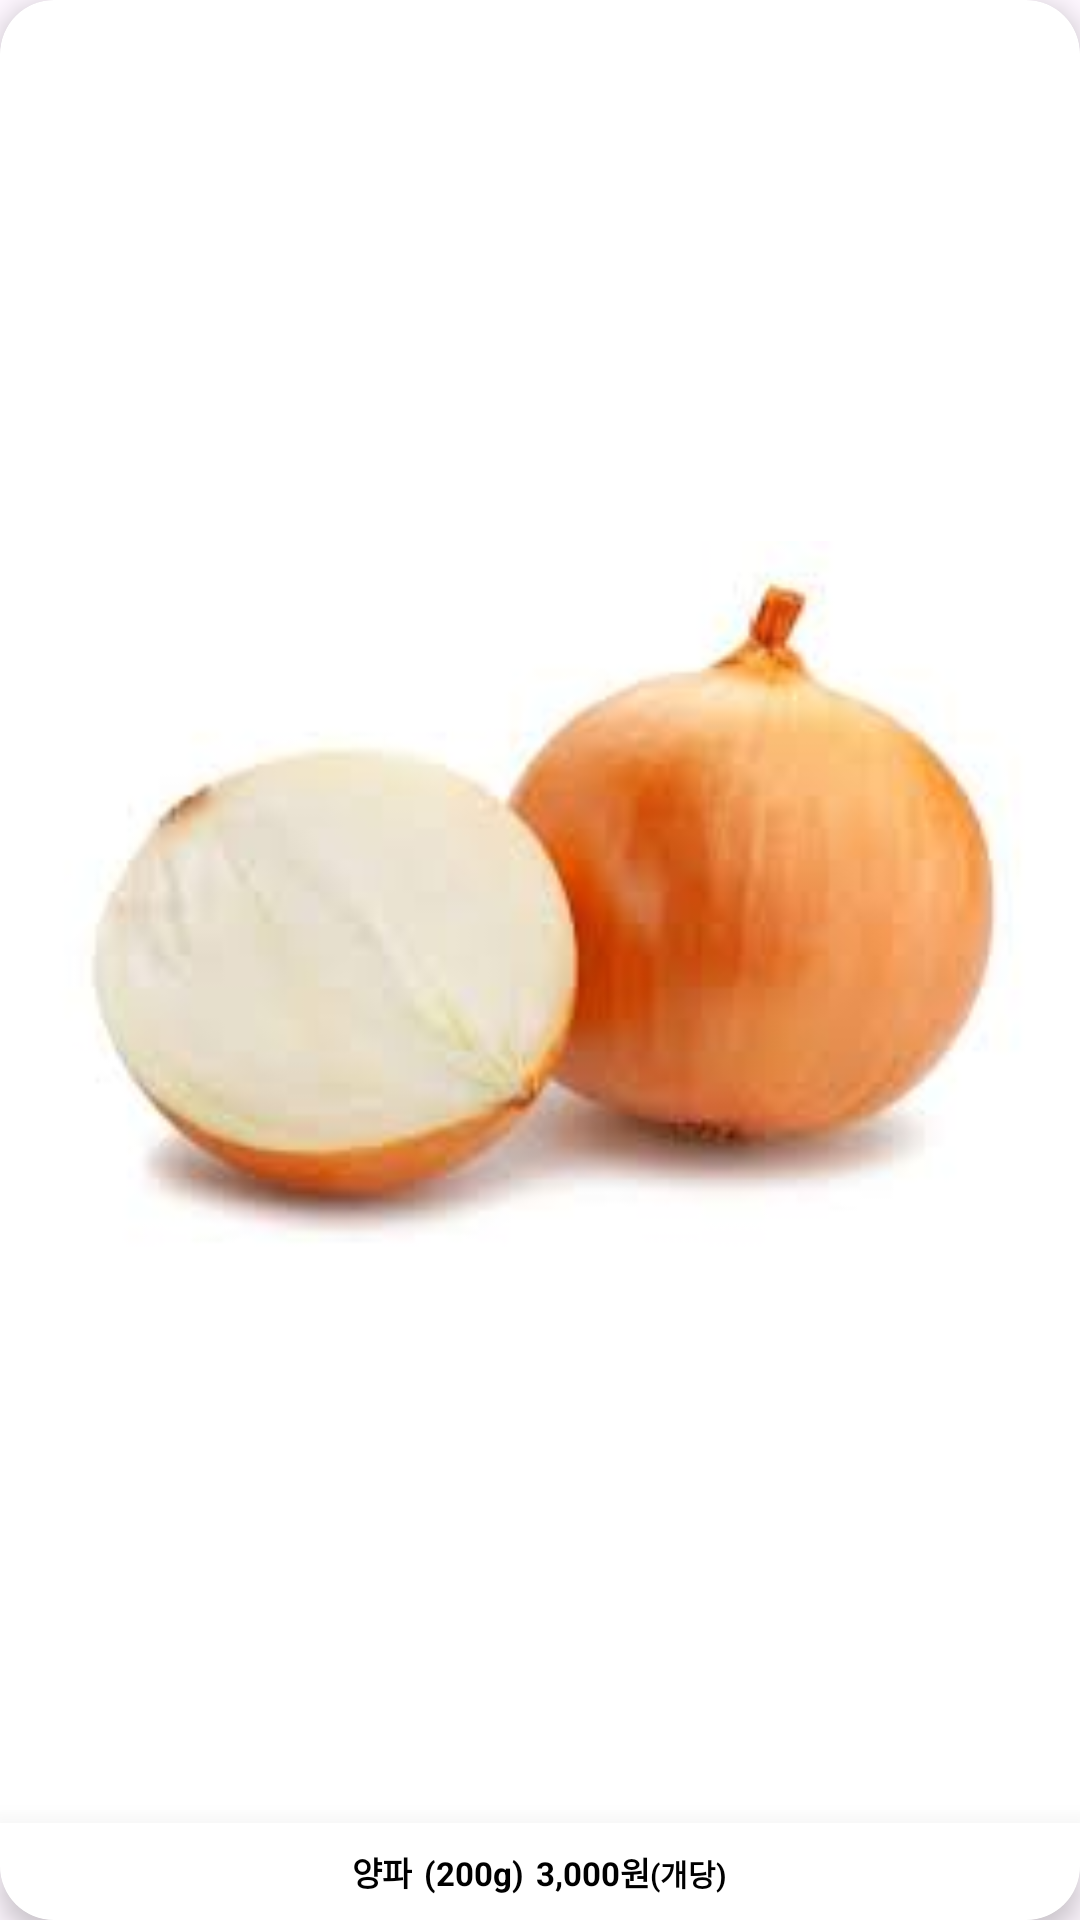

Here is an Android app screen rendered from its layout file. Give the layout XML and the strings, colors and styles it references.
<!-- AndroidManifest.xml: application theme Theme.INSIDER -->
<!-- res/layout/shopping_sale_list_item.xml -->
<?xml version="1.0" encoding="utf-8"?>
<layout xmlns:android="http://schemas.android.com/apk/res/android"
    xmlns:app="http://schemas.android.com/apk/res-auto">

    <data>

    </data>

    <androidx.cardview.widget.CardView
        android:id="@+id/goods"
        android:layout_width="150dp"
        android:layout_height="150dp"
        app:cardElevation="5dp"
        android:background="@drawable/gray30_round_18_rectangle"
        app:cardCornerRadius="18dp"
        android:layout_marginVertical="10dp"
        android:layout_marginHorizontal="1dp">

        <androidx.constraintlayout.widget.ConstraintLayout
            android:layout_width="match_parent"
            android:layout_height="match_parent">

            <ImageView
                android:id="@+id/goodsImg"
                android:layout_width="match_parent"
                android:layout_height="0dp"
                app:layout_constraintBottom_toTopOf="@id/infoLayout"
                app:layout_constraintHorizontal_bias="0.0"
                app:layout_constraintLeft_toLeftOf="parent"
                app:layout_constraintRight_toRightOf="parent"
                app:layout_constraintTop_toTopOf="parent"
                app:layout_constraintVertical_bias="0.0"
                app:srcCompat="@drawable/onion" />

            <LinearLayout
                android:id="@+id/infoLayout"
                android:layout_width="match_parent"
                android:layout_height="wrap_content"
                android:orientation="horizontal"
                android:layout_gravity="bottom"
                android:gravity="bottom|center"
                android:paddingVertical="8dp"
                android:layout_alignParentLeft="true"
                android:layout_alignParentRight="true"
                android:layout_alignParentTop="true"
                android:layout_alignParentBottom="true"
                android:background="@color/white"
                android:elevation="16dp"
                app:layout_constraintBottom_toBottomOf="parent"
                app:layout_constraintLeft_toLeftOf="parent"
                app:layout_constraintRight_toRightOf="parent">

                <TextView
                    android:id="@+id/itemName"
                    android:layout_width="wrap_content"
                    android:layout_height="wrap_content"
                    android:fontFamily="@font/roboto"
                    android:text="양파"
                    android:textSize="11sp"
                    android:textColor="@color/black"
                    android:textStyle="bold" />
                <TextView
                    android:id="@+id/itemWeightOrRest"
                    android:layout_width="wrap_content"
                    android:layout_height="wrap_content"
                    android:text="(200g)"
                    android:textSize="11sp"
                    android:textColor="@color/black"
                    android:textStyle="bold"
                    android:layout_marginStart="4dp"/>
                <TextView
                    android:id="@+id/itemPrice"
                    android:layout_width="wrap_content"
                    android:layout_height="wrap_content"
                    android:text="3,000원"
                    android:textSize="11sp"
                    android:textColor="@color/black"
                    android:textStyle="bold"
                    android:layout_marginStart="4dp"/>
                <TextView
                    android:id="@+id/unit"
                    android:layout_width="wrap_content"
                    android:layout_height="wrap_content"
                    android:text="(개당)"
                    android:textSize="10sp"
                    android:textColor="@color/black"
                    android:textStyle="bold" />

            </LinearLayout>

        </androidx.constraintlayout.widget.ConstraintLayout>

    </androidx.cardview.widget.CardView>
</layout>
<!-- resources referenced by this layout -->
<resources>
  <color name="black">#FF000000</color>
  <color name="white">#FFFFFFFF</color>
  <!-- drawable gray30_round_18_rectangle (drawable) -->
  <?xml version="1.0" encoding="utf-8"?>
  <shape xmlns:android="http://schemas.android.com/apk/res/android"
      android:shape="rectangle">
  
      <solid
          android:color="@color/white"/>
  
      <corners
          android:radius="18dp"/>
  
      <stroke
          android:color="@color/gray30"
          android:width="1dp"/>
  
  
  </shape>
  <!-- drawable onion: png bitmap (drawable, 59371 bytes) -->
  <style name="Theme.INSIDER" parent="Base.Theme.INSIDER" />
  <color name="gray30">#BBBBBB</color>
  <style name="Base.Theme.INSIDER" parent="Theme.Material3.DayNight.NoActionBar">
          
          <item name="android:statusBarColor">@color/statusBarColor</item>
      </style>
  <color name="statusBarColor">#999999</color>
</resources>
